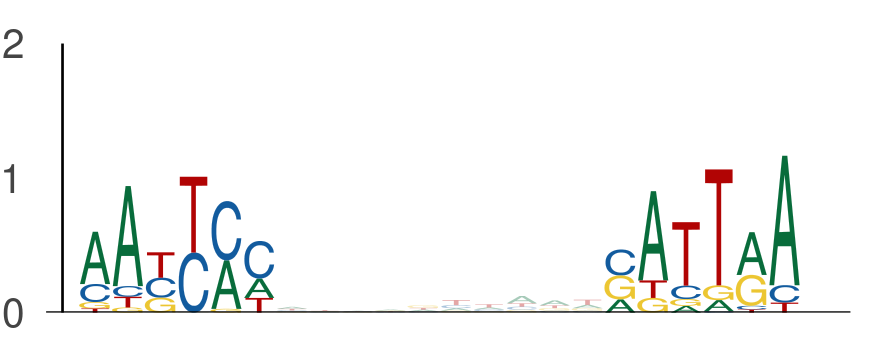

Source data for this figure (header and first rows):
seq_index, start_position, end_position, is_reversed_complement
1702, 25, 31, 0
1702, 41, 47, 0
2349, 68, 74, 0
2349, 84, 90, 0
1089, 119, 125, 0
1089, 135, 141, 0
3292, 17, 23, 0
3292, 33, 39, 0
4583, 137, 143, 0
4583, 153, 159, 0
843, 68, 74, 0
843, 84, 90, 0
365, 68, 74, 0
365, 84, 90, 0
484, 44, 50, 0
484, 60, 66, 0
731, 72, 78, 0
731, 88, 94, 0
5977, 68, 74, 0
5977, 84, 90, 0
5822, 9, 15, 0
5822, 25, 31, 0
453, 124, 130, 0
453, 140, 146, 0
4816, 13, 19, 0
4816, 29, 35, 0
1844, 88, 94, 0
1844, 104, 110, 0
4059, 5, 11, 0
4059, 21, 27, 0
5850, 68, 74, 0
5850, 84, 90, 0
2302, 6, 12, 0
2302, 22, 28, 0
117, 61, 67, 0
117, 77, 83, 0
3062, 20, 26, 0
3062, 36, 42, 0
3855, 35, 41, 0
3855, 51, 57, 0
875, 139, 145, 0
875, 155, 161, 0
5009, 49, 55, 0
5009, 65, 71, 0
2747, 72, 78, 0
2747, 88, 94, 0
907, 68, 74, 0
907, 84, 90, 0
366, 142, 148, 0
366, 158, 164, 0
5997, 68, 74, 0
5997, 84, 90, 0
4657, 142, 148, 0
4657, 158, 164, 0
5304, 113, 119, 0
5304, 129, 135, 0
2387, 31, 37, 0
2387, 47, 53, 0
743, 68, 74, 0
743, 84, 90, 0
... 1,608 more rows
